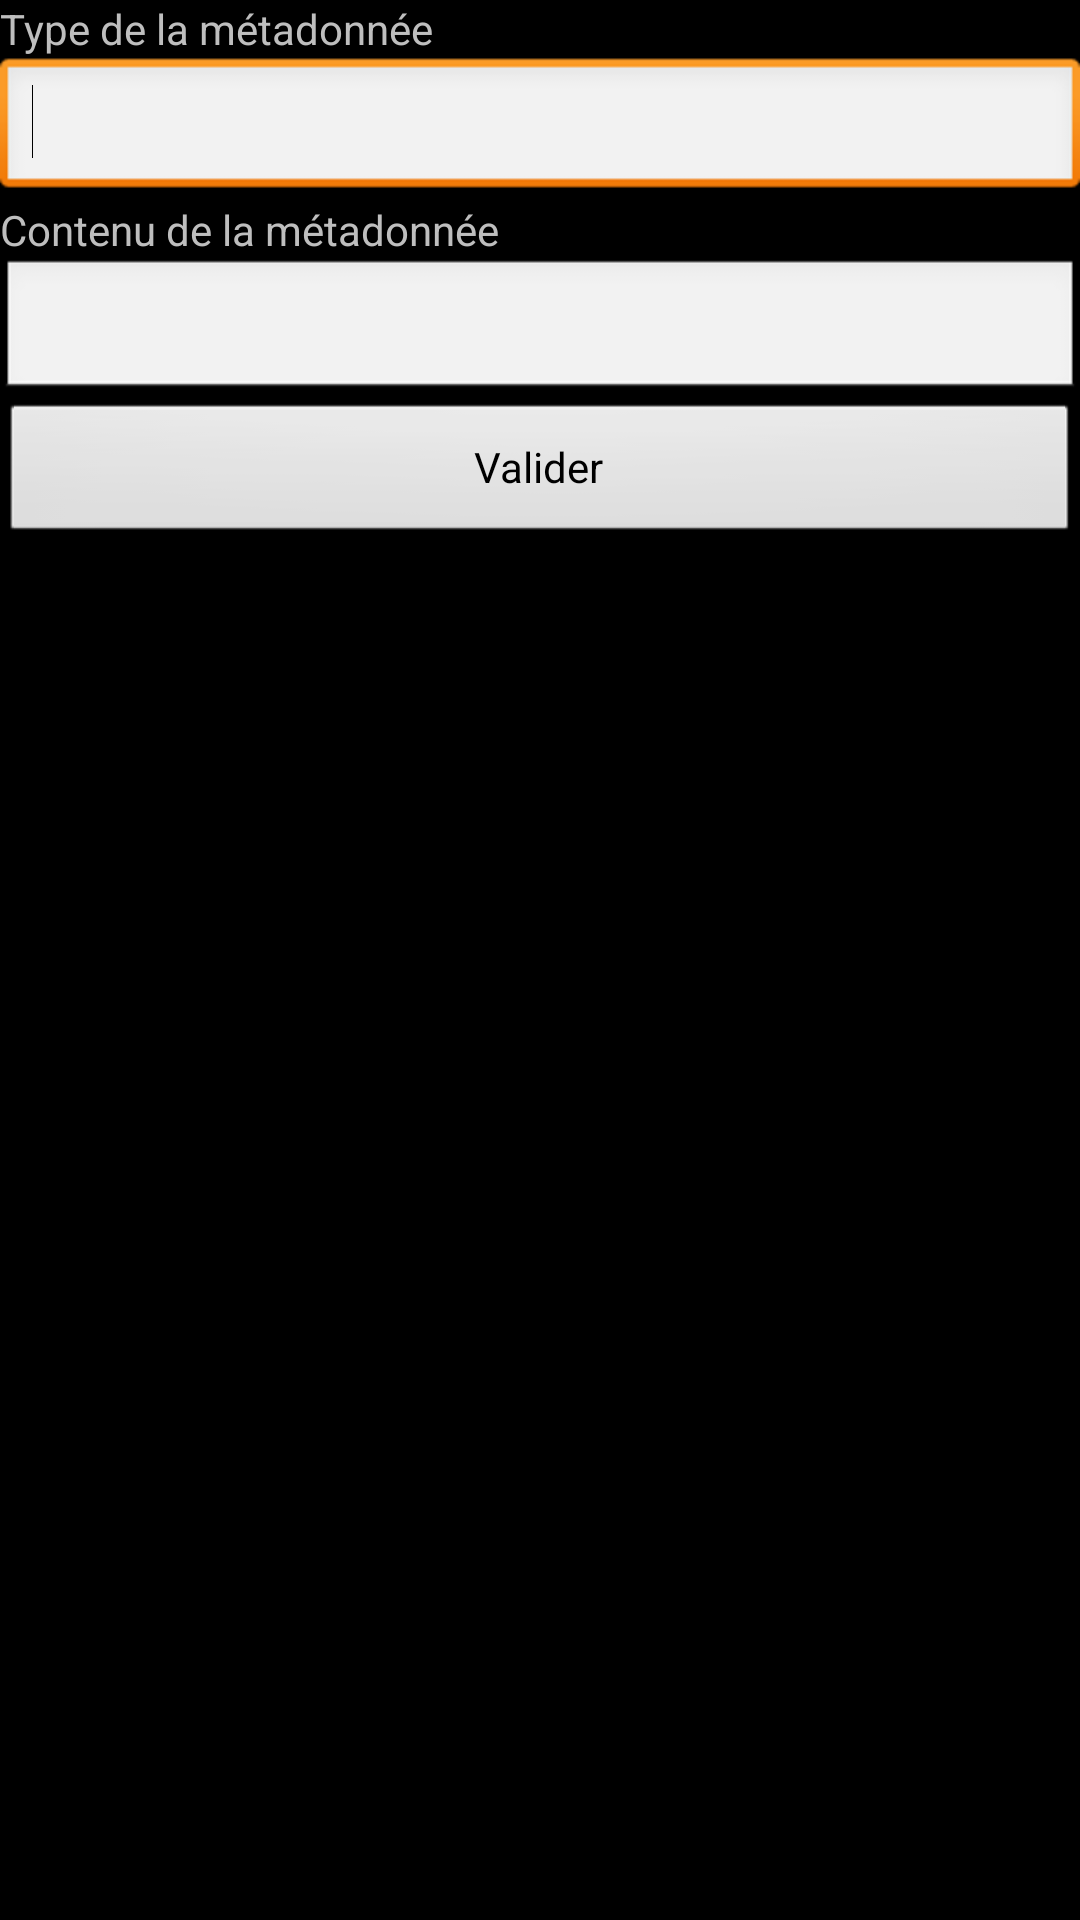

This screen was rendered from an Android layout file. Write that file and the resources it references.
<!-- AndroidManifest.xml: application theme AppTheme -->
<!-- res/layout/activity_metadata_modification.xml -->
<RelativeLayout xmlns:android="http://schemas.android.com/apk/res/android"
    xmlns:tools="http://schemas.android.com/tools"
    android:id="@+id/metadata_modification_main_layout"
    android:layout_width="match_parent"
    android:layout_height="match_parent"
    tools:context=".MetadataModification" >

    <EditText
        android:id="@+id/metadata_modification_type_input"
        android:layout_width="fill_parent"
        android:layout_height="wrap_content"
        android:layout_below="@+id/metadata_modification_type_rmder"
        android:ems="10" >

        <requestFocus />
    </EditText>

    <TextView
        android:id="@+id/metdata_modification_content_rmder"
        android:layout_width="fill_parent"
        android:layout_height="wrap_content"
        android:layout_alignParentLeft="true"
        android:layout_below="@+id/metadata_modification_type_input"
        android:text="@string/metadata_modification_content" />

    <TextView
        android:id="@+id/metadata_modification_type_rmder"
        android:layout_width="fill_parent"
        android:layout_height="wrap_content"
        android:layout_alignParentLeft="true"
        android:layout_alignParentTop="true"
        android:text="@string/metadata_modification_type" />

    <EditText
        android:id="@+id/metadata_modification_content_input"
        android:layout_width="fill_parent"
        android:layout_height="wrap_content"
        android:layout_alignParentLeft="true"
        android:layout_alignParentRight="true"
        android:layout_below="@+id/metdata_modification_content_rmder"
        android:ems="10" />

    <Button
        android:id="@+id/metadata_modification_validate_btn"
        android:layout_width="fill_parent"
        android:layout_height="wrap_content"
        android:layout_alignParentLeft="true"
        android:layout_alignParentRight="true"
        android:layout_below="@+id/metadata_modification_content_input"
        android:onClick="validate"
        android:text="@string/meta_creation_validate" />

</RelativeLayout>
<!-- resources referenced by this layout -->
<resources>
  <string name="meta_creation_validate">Valider</string>
  <string name="metadata_modification_content">Contenu de la métadonnée</string>
  <string name="metadata_modification_type">Type de la métadonnée</string>
  <style name="AppTheme" parent="android:Theme.Black" />
</resources>
